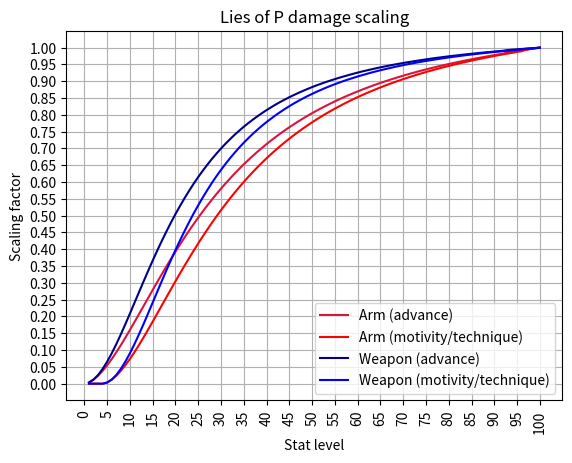

Python code for this plot:
import json

import numpy as np
import matplotlib.pyplot as plt

from scipy.stats import gamma, poisson
import scipy.optimize

slave_adv = [0.0037174721189591076, 0.011990156552699095, 0.023613801769726165, 0.03796010262317399, 0.05466254777737054, 0.07319754960992722, 0.09330331430964972, 0.11466568930310488, 0.13691816325462067, 0.15995601863971937, 0.1834651028849678, 0.2072883397036494, 0.2312686528090476, 0.25519660715220693, 0.2790722027331274, 0.3026336457406147, 0.3259332949369077, 0.3488140740352898, 0.3712236242735222, 0.3931619456516048, 0.41452432064505995, 0.4353631080161265, 0.45557359024032673, 0.47526048484213834, 0.49426671553484475, 0.5127493586051626, 0.5305513377663752, 0.5478297293051992, 0.5644798156971569, 0.5805539557044872, 0.5961045080894287, 0.6110791140897429, 0.6255301324676684, 0.6394575632232053, 0.6528614063563537, 0.6658463793915912, 0.67830776480444, 0.6903502801193779, 0.7019215665741662, 0.7130739829310435, 0.7238598879522488, 0.7342269228755433, 0.7442274464631656, 0.7539138174773549, 0.7631813183936331, 0.7721870254987172, 0.7808262212681292, 0.789203623226347, 0.7972668726111315, 0.8050683281847217, 0.8125556311848788, 0.8198334991360804, 0.8268495732760878, 0.8336562123671396, 0.8402010576469973, 0.8465364678778994, 0.8526624430598461, 0.8585789831928373, 0.8642860882768731, 0.8698361170741924, 0.875229069584795, 0.8804125870464422, 0.8854913869836117, 0.8903607518718257, 0.8950730404733233, 0.899680611550343, 0.9041311063406461, 0.9084245248442326, 0.9126132258233416, 0.9166972092779727, 0.9206241164458873, 0.9244463060893241, 0.9281637782082831, 0.9317765328027645, 0.9352845698727682, 0.9386878894182942, 0.9419864914393423, 0.9452327346981517, 0.9483219016702445, 0.9514110686423373, 0.9543431593277135, 0.9572228912508508, 0.9600502644117493, 0.9627729200481701, 0.9654432169223519, 0.9680087962720562, 0.9705743756217603, 0.9730352374469867, 0.9754437405099744, 0.9777475260484843, 0.9800513115869941, 0.9822503796010262, 0.9865437981046128, 0.9885857898319284, 0.9906277815592439, 0.9926174145243206, 0.9945023299649196, 0.9963872454055186, 0.9982198020838787, 1.0]
slave_phys = [0.0, 0.0, 0.0, 0.0, 0.00374512079333263, 0.012079333263002427, 0.023789429264690368, 0.038242430636143056, 0.055069100116045995, 0.07374195590252136, 0.09399725709463023, 0.11551851461124592, 0.13793649119105392, 0.16114569047367866, 0.18482962337799347, 0.20883004536343497, 0.23298871188943981, 0.25709463023525686, 0.28114780040088616, 0.30488448148538877, 0.32835742166895243, 0.3514083764110138, 0.3739845975313852, 0.3960860850300665, 0.41760734254668214, 0.43860111826141995, 0.45896191581390444, 0.47879523156451104, 0.49794282097267645, 0.516562928578964, 0.5344973098428104, 0.551904209304779, 0.5686781306044941, 0.5848718219221437, 0.6005380314379154, 0.6156240109716214, 0.6301825087034497, 0.6442135246334002, 0.6577170587614727, 0.6707986074480431, 0.6833526743327355, 0.6954847557759257, 0.7071421035974259, 0.7183774659774238, 0.7292435910961071, 0.7396877307732883, 0.7497626331891549, 0.759521046523895, 0.7688574744171326, 0.7779301614094314, 0.7866336111404156, 0.795073319970461, 0.8031965397193797, 0.8110560185673594, 0.8185990083342125, 0.8259310053803144, 0.8329992615254773, 0.8398565249498893, 0.8464500474733622, 0.852832577276084, 0.8590041143580547, 0.8649646587192742, 0.8707142103597426, 0.8763055174596477, 0.8817385800189893, 0.8869606498575799, 0.8920772233357949, 0.8969828040932588, 0.9017301403101593, 0.9063719801666843, 0.9108555754826458, 0.9151809262580441, 0.9194007806730667, 0.9235151387277138, 0.9274712522417976, 0.9313218693955059, 0.9350669901888384, 0.9387066146217955, 0.9422407426943771, 0.9456693744065829, 0.9489925097584133, 0.952262896930056, 0.9553750395611351, 0.9584871821922144, 0.9614410802827302, 0.9643422301930583, 0.9671906319231987, 0.9699335372929634, 0.9726236944825404, 0.9752083553117418, 0.9777930161409432, 0.980272180609769, 0.982698596898407, 0.9850195168266694, 0.987340436754932, 0.9895558603228188, 0.9938812110982171, 0.9959383901255406, 0.9979955691528642, 1.0]
atk_adv = [0.003313840155945419, 0.012085769980506823, 0.025730994152046785, 0.043859649122807015, 0.06549707602339182, 0.09025341130604289, 0.11754385964912281, 0.14678362573099416, 0.17719298245614035, 0.20877192982456141, 0.24074074074074073, 0.27270955165692007, 0.3044834307992203, 0.3358674463937622, 0.3664717348927875, 0.3962962962962963, 0.4249512670565302, 0.45263157894736844, 0.4793372319688109, 0.5048732943469786, 0.5290448343079922, 0.5522417153996101, 0.5742690058479533, 0.5953216374269006, 0.6152046783625731, 0.6339181286549708, 0.6518518518518519, 0.6688109161793372, 0.6847953216374268, 0.7, 0.7144249512670565, 0.7278752436647173, 0.7409356725146199, 0.7530214424951267, 0.7647173489278752, 0.7756335282651072, 0.7859649122807018, 0.795906432748538, 0.8052631578947368, 0.8142300194931774, 0.8226120857699805, 0.8307992202729045, 0.838401559454191, 0.8456140350877193, 0.8526315789473684, 0.8590643274853801, 0.8654970760233918, 0.8713450292397661, 0.8771929824561403, 0.8826510721247564, 0.8879142300194932, 0.8927875243664717, 0.8976608187134503, 0.9021442495126706, 0.9064327485380117, 0.9107212475633528, 0.9146198830409357, 0.9185185185185185, 0.9222222222222223, 0.9257309941520467, 0.9292397660818713, 0.9323586744639376, 0.9354775828460039, 0.9385964912280702, 0.9415204678362573, 0.9442495126705653, 0.9469785575048733, 0.9495126705653022, 0.952046783625731, 0.9543859649122807, 0.9567251461988304, 0.958869395711501, 0.9610136452241715, 0.9631578947368421, 0.9651072124756336, 0.967056530214425, 0.9690058479532164, 0.9707602339181286, 0.9725146198830409, 0.9742690058479532, 0.9758284600389864, 0.9773879142300195, 0.9789473684210527, 0.9805068226120858, 0.9818713450292398, 0.9832358674463938, 0.9846003898635478, 0.9859649122807017, 0.9871345029239766, 0.9884990253411307, 0.9896686159844055, 0.9908382066276803, 0.9929824561403509, 0.9941520467836257, 0.9951267056530214, 0.9961013645224172, 0.9970760233918129, 0.9980506822612085, 0.9990253411306043, 1.0, ]
atk_phys = [0.0, 0.0, 0.0, 0.0, 0.0033268101761252445, 0.01213307240704501, 0.02583170254403131, 0.04403131115459882, 0.06575342465753424, 0.09060665362035225, 0.11800391389432485, 0.14735812133072407, 0.17788649706457926, 0.2095890410958904, 0.24168297455968688, 0.27377690802348337, 0.3056751467710372, 0.33718199608610566, 0.3679060665362035, 0.3978473581213307, 0.42661448140900193, 0.4544031311154599, 0.4812133072407045, 0.5068493150684932, 0.5311154598825831, 0.5544031311154599, 0.5765166340508806, 0.597651663405088, 0.6176125244618396, 0.636399217221135, 0.6544031311154599, 0.6714285714285714, 0.6874755381604697, 0.7027397260273973, 0.7172211350293543, 0.7307240704500978, 0.7438356164383562, 0.7559686888454011, 0.7677103718199608, 0.7786692759295499, 0.7890410958904109, 0.7990215264187867, 0.8084148727984345, 0.8174168297455968, 0.8258317025440313, 0.8340508806262231, 0.8416829745596869, 0.8489236790606653, 0.8559686888454012, 0.862426614481409, 0.8688845401174168, 0.8747553816046967, 0.8806262230919765, 0.8861056751467711, 0.8913894324853229, 0.8962818003913894, 0.901174168297456, 0.9056751467710372, 0.9099804305283757, 0.9142857142857143, 0.9181996086105675, 0.9221135029354207, 0.9258317025440314, 0.9293542074363992, 0.9328767123287671, 0.9360078277886497, 0.9391389432485323, 0.9422700587084148, 0.9452054794520548, 0.947945205479452, 0.9506849315068493, 0.953228962818004, 0.9557729941291585, 0.9581213307240705, 0.9604696673189824, 0.9626223091976517, 0.9647749510763209, 0.9669275929549902, 0.9688845401174169, 0.9708414872798434, 0.9727984344422701, 0.974559686888454, 0.9763209393346379, 0.9780821917808219, 0.9796477495107632, 0.9812133072407045, 0.9827788649706458, 0.9843444227005871, 0.9857142857142858, 0.9870841487279843, 0.988454011741683, 0.9898238747553816, 0.9909980430528376, 0.9923679060665362, 0.9935420743639922, 0.9947162426614481, 0.9968688845401175, 0.9980430528375733, 0.9990215264187867, 1.0]
data = [slave_adv, slave_phys, atk_adv, atk_phys]


'''for i in range(len(data)):
    d = np.array(data[i])
    data[i] = (d - np.roll(d, 1))[1:]'''


def f(i, shape, loc, scale):
    return gamma.cdf(i, shape, loc=loc, scale=scale)


rng_fit = [float(i) for i in range(80)]
rng = range(1, len(data[0])+1)
res = scipy.optimize.curve_fit(f, rng_fit, atk_phys[:80])
print(res)
params = res[0]
print(list(params))
test_graph = gamma.cdf(rng, *params)


fig, ax = plt.subplots(1,1)
# ax.set_xticks(rng)
ax.tick_params(axis='x', labelrotation=90)
ax.plot(rng, slave_adv, c='crimson', label='Arm (advance)')
ax.plot(rng, slave_phys, c='red', label='Arm (motivity/technique)')
ax.plot(rng, atk_adv, c='darkblue', label='Weapon (advance)')
ax.plot(rng, atk_phys, c='blue', label='Weapon (motivity/technique)')
# ax.plot(rng, test_graph, c='pink')
ax.set_xticks(np.linspace(0, 100, 21))
ax.set_yticks(np.linspace(0, 1, 21))
ax.set_xlabel("Stat level")
ax.set_ylabel("Scaling factor")
ax.set_title("Lies of P damage scaling")
ax.grid()
plt.legend()
plt.show()



coeff_phys = [51.1, 81.76, 108.34, 132.87, 153.31]
coeff_adv = [51.3, 82.07, 108.75, 133.37, 153.89]
coeff_phys_arm = [63.19, 101.11, 133.97, 164.3, 189.58]
coeff_adv_arm = [63.66, 101.86, 134.97, 165.53, 190.99]

print(np.array(coeff_adv) / np.array(coeff_phys))  # 1.0037
print(np.array(coeff_adv_arm) / np.array(coeff_phys_arm))  # 1.0074
